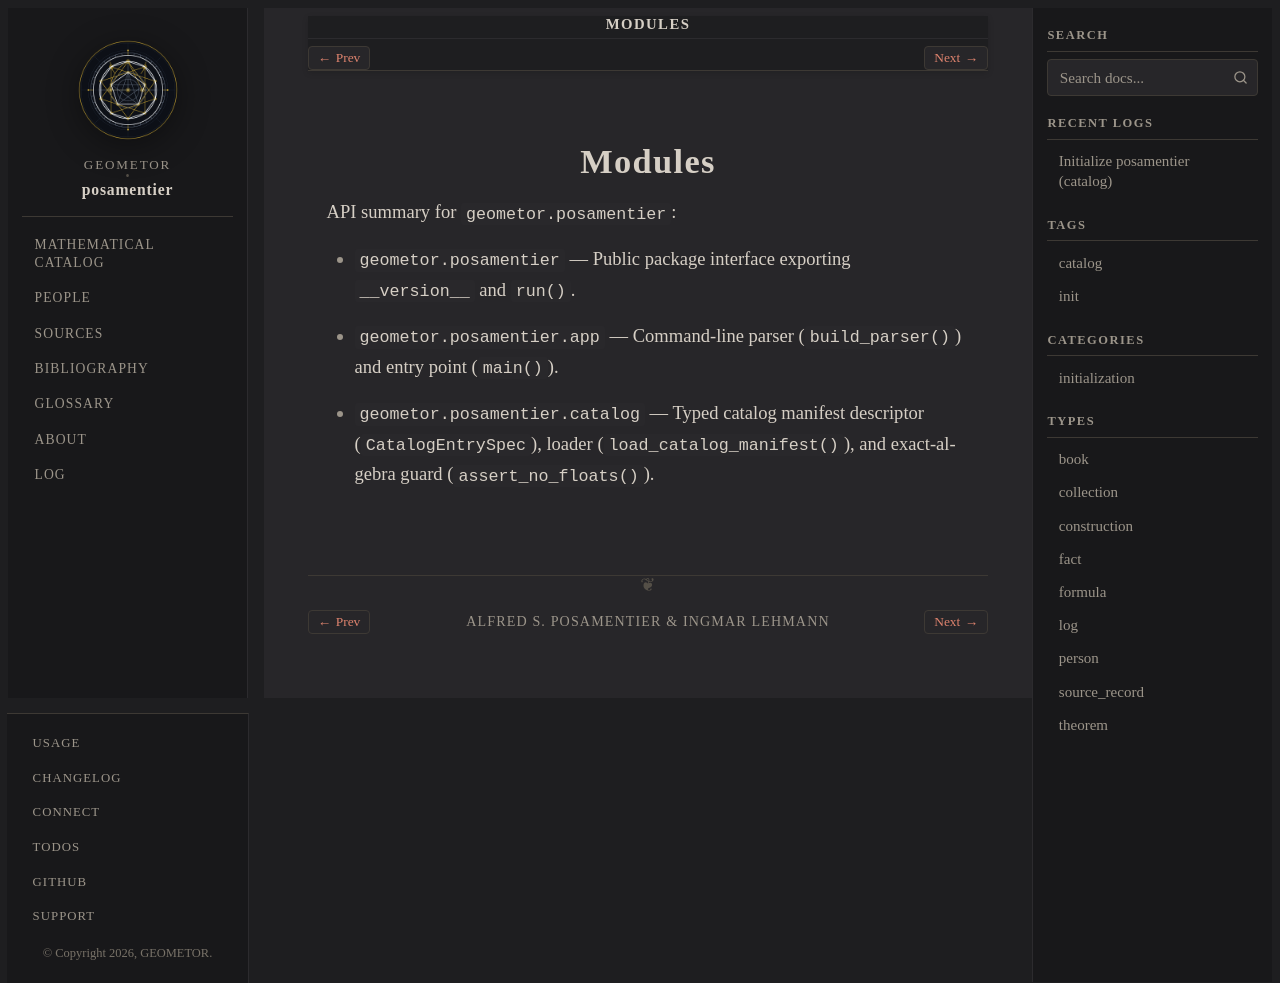

repository: geometor/posamentier · page: modules/index.html · generator: sphinx

:order: 90

=======
Modules
=======

API summary for ``geometor.posamentier``:

- :mod:`geometor.posamentier` — Public package interface exporting ``__version__`` and :func:`~geometor.posamentier.app.run`.
- :mod:`geometor.posamentier.app` — Command-line parser (:func:`~geometor.posamentier.app.build_parser`) and entry point (:func:`~geometor.posamentier.app.main`).
- :mod:`geometor.posamentier.catalog` — Typed catalog manifest descriptor (:class:`~geometor.posamentier.catalog.CatalogEntrySpec`), loader (:func:`~geometor.posamentier.catalog.load_catalog_manifest`), and exact-algebra guard (:func:`~geometor.posamentier.catalog.assert_no_floats`).
